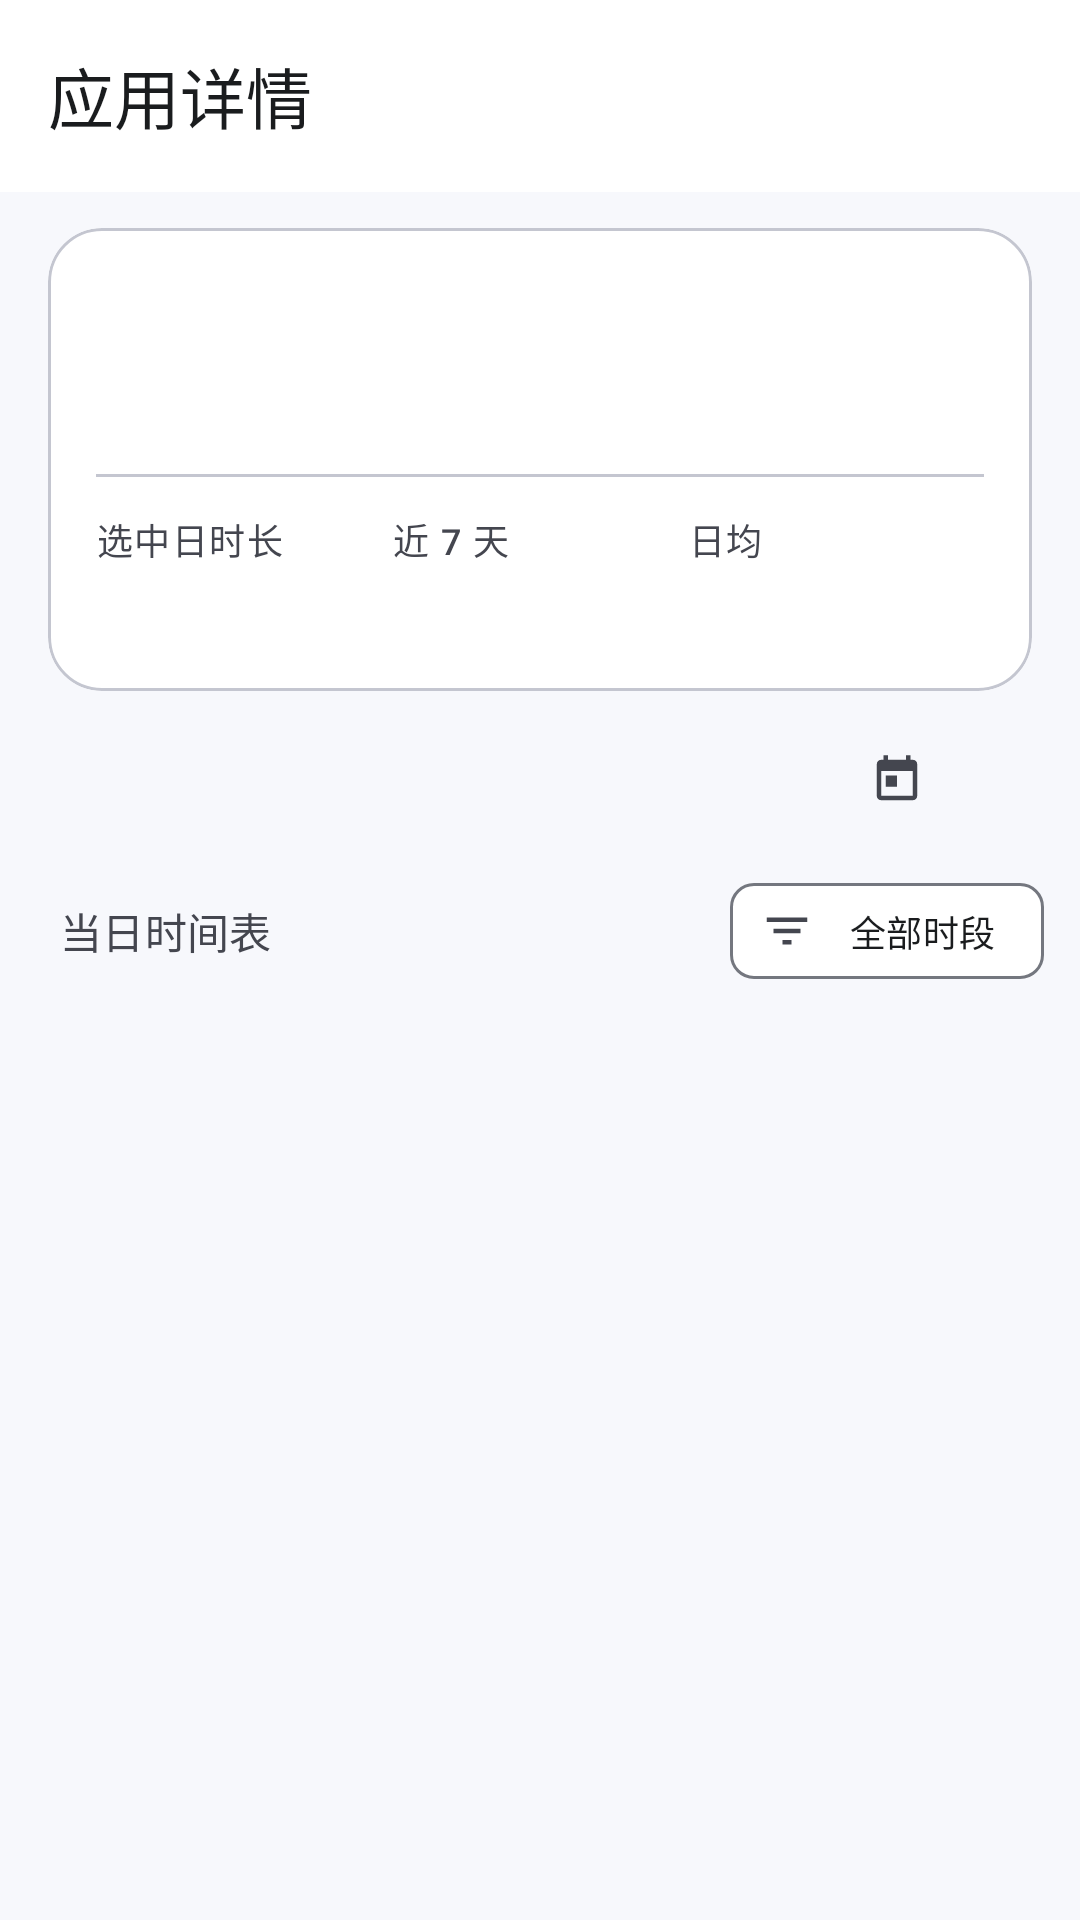

Layout XML and referenced resources for this Android screen:
<!-- AndroidManifest.xml: application theme Theme.AppTracker -->
<!-- res/layout/activity_app_detail.xml -->
<?xml version="1.0" encoding="utf-8"?>
<LinearLayout xmlns:android="http://schemas.android.com/apk/res/android"
    xmlns:app="http://schemas.android.com/apk/res-auto"
    android:id="@+id/root"
    android:layout_width="match_parent"
    android:layout_height="match_parent"
    android:background="?android:attr/colorBackground"
    android:orientation="vertical">

    <com.google.android.material.appbar.MaterialToolbar
        android:id="@+id/toolbar"
        android:layout_width="match_parent"
        android:layout_height="?attr/actionBarSize"
        android:background="?attr/colorSurface"
        app:navigationContentDescription="@string/back"
        app:navigationIcon="@drawable/ic_arrow_back"
        app:navigationIconTint="?attr/colorOnSurface"
        app:titleTextColor="?attr/colorOnSurface"
        app:title="@string/app_detail_title" />

    <LinearLayout
        android:layout_width="match_parent"
        android:layout_height="0dp"
        android:layout_weight="1"
        android:orientation="vertical">

        <com.google.android.material.card.MaterialCardView
            style="@style/Widget.AppTracker.Card"
            android:layout_width="match_parent"
            android:layout_height="wrap_content"
            android:layout_marginStart="16dp"
            android:layout_marginTop="12dp"
            android:layout_marginEnd="16dp">

            <LinearLayout
                android:layout_width="match_parent"
                android:layout_height="wrap_content"
                android:orientation="vertical"
                android:padding="16dp">

                <LinearLayout
                    android:layout_width="match_parent"
                    android:layout_height="wrap_content"
                    android:gravity="center_vertical"
                    android:orientation="horizontal">

                    <ImageView
                        android:id="@+id/iv_icon"
                        android:layout_width="52dp"
                        android:layout_height="52dp"
                        android:contentDescription="@null" />

                    <LinearLayout
                        android:layout_width="0dp"
                        android:layout_height="wrap_content"
                        android:layout_marginStart="14dp"
                        android:layout_weight="1"
                        android:orientation="vertical">

                        <TextView
                            android:id="@+id/tv_name"
                            android:layout_width="match_parent"
                            android:layout_height="wrap_content"
                            android:ellipsize="end"
                            android:maxLines="1"
                            android:textAppearance="?attr/textAppearanceTitleMedium" />

                        <TextView
                            android:id="@+id/tv_package"
                            android:layout_width="match_parent"
                            android:layout_height="wrap_content"
                            android:layout_marginTop="2dp"
                            android:ellipsize="end"
                            android:maxLines="1"
                            android:textAppearance="?attr/textAppearanceBodySmall"
                            android:textColor="?attr/colorOnSurfaceVariant" />
                    </LinearLayout>
                </LinearLayout>

                <View
                    android:layout_width="match_parent"
                    android:layout_height="1dp"
                    android:layout_marginTop="14dp"
                    android:layout_marginBottom="12dp"
                    android:background="?attr/colorOutlineVariant" />

                <LinearLayout
                    android:layout_width="match_parent"
                    android:layout_height="wrap_content"
                    android:orientation="horizontal">

                    <LinearLayout
                        android:layout_width="0dp"
                        android:layout_height="wrap_content"
                        android:layout_weight="1"
                        android:orientation="vertical">

                        <TextView
                            android:layout_width="wrap_content"
                            android:layout_height="wrap_content"
                            android:text="@string/app_detail_total"
                            android:textAppearance="?attr/textAppearanceLabelMedium"
                            android:textColor="?attr/colorOnSurfaceVariant" />

                        <TextView
                            android:id="@+id/tv_total"
                            android:layout_width="wrap_content"
                            android:layout_height="wrap_content"
                            android:layout_marginTop="4dp"
                            android:textAppearance="?attr/textAppearanceTitleMedium" />
                    </LinearLayout>

                    <LinearLayout
                        android:layout_width="0dp"
                        android:layout_height="wrap_content"
                        android:layout_weight="1"
                        android:orientation="vertical">

                        <TextView
                            android:layout_width="wrap_content"
                            android:layout_height="wrap_content"
                            android:text="@string/app_detail_launches"
                            android:textAppearance="?attr/textAppearanceLabelMedium"
                            android:textColor="?attr/colorOnSurfaceVariant" />

                        <TextView
                            android:id="@+id/tv_launches"
                            android:layout_width="wrap_content"
                            android:layout_height="wrap_content"
                            android:layout_marginTop="4dp"
                            android:textAppearance="?attr/textAppearanceTitleMedium" />
                    </LinearLayout>

                    <LinearLayout
                        android:layout_width="0dp"
                        android:layout_height="wrap_content"
                        android:layout_weight="1"
                        android:orientation="vertical">

                        <TextView
                            android:layout_width="wrap_content"
                            android:layout_height="wrap_content"
                            android:text="@string/app_detail_longest"
                            android:textAppearance="?attr/textAppearanceLabelMedium"
                            android:textColor="?attr/colorOnSurfaceVariant" />

                        <TextView
                            android:id="@+id/tv_longest"
                            android:layout_width="wrap_content"
                            android:layout_height="wrap_content"
                            android:layout_marginTop="4dp"
                            android:textAppearance="?attr/textAppearanceTitleMedium" />
                    </LinearLayout>
                </LinearLayout>
            </LinearLayout>
        </com.google.android.material.card.MaterialCardView>

        <LinearLayout
            android:layout_width="match_parent"
            android:layout_height="wrap_content"
            android:gravity="center_vertical"
            android:orientation="horizontal"
            android:paddingStart="8dp"
            android:paddingTop="8dp"
            android:paddingEnd="8dp">

            <ImageButton
                android:id="@+id/btn_prev"
                android:layout_width="44dp"
                android:layout_height="44dp"
                android:background="?attr/selectableItemBackgroundBorderless"
                android:contentDescription="@string/date_prev"
                android:src="@drawable/ic_chevron_left"
                app:tint="?attr/colorOnSurfaceVariant" />

            <TextView
                android:id="@+id/tv_date"
                android:layout_width="0dp"
                android:layout_height="wrap_content"
                android:layout_weight="1"
                android:contentDescription="@string/date_pick"
                android:drawableEnd="@drawable/ic_calendar"
                android:drawablePadding="6dp"
                android:drawableTint="?attr/colorOnSurfaceVariant"
                android:gravity="center"
                android:textAppearance="?attr/textAppearanceTitleSmall" />

            <ImageButton
                android:id="@+id/btn_next"
                android:layout_width="44dp"
                android:layout_height="44dp"
                android:background="?attr/selectableItemBackgroundBorderless"
                android:contentDescription="@string/date_next"
                android:src="@drawable/ic_chevron_right"
                app:tint="?attr/colorOnSurfaceVariant" />
        </LinearLayout>

        <LinearLayout
            android:layout_width="match_parent"
            android:layout_height="wrap_content"
            android:gravity="center_vertical"
            android:orientation="horizontal"
            android:paddingStart="20dp"
            android:paddingTop="4dp"
            android:paddingEnd="12dp">

            <TextView
                android:id="@+id/tv_timeline_title"
                android:layout_width="0dp"
                android:layout_height="wrap_content"
                android:layout_weight="1"
                android:text="@string/app_detail_timeline"
                android:textAppearance="?attr/textAppearanceLabelLarge"
                android:textColor="?attr/colorOnSurfaceVariant" />

            <com.google.android.material.chip.Chip
                android:id="@+id/chip_time_filter"
                style="@style/Widget.Material3.Chip.Assist"
                android:layout_width="wrap_content"
                android:layout_height="wrap_content"
                android:minHeight="32dp"
                android:text="@string/time_filter_all"
                android:textSize="12sp"
                app:chipEndPadding="8dp"
                app:chipIcon="@drawable/ic_filter"
                app:chipIconTint="?attr/colorOnSurfaceVariant"
                app:chipIconVisible="true"
                app:chipMinHeight="32dp"
                app:chipStartPadding="8dp"
                app:closeIconTint="?attr/colorOnSurfaceVariant"
                app:closeIconVisible="false"
                app:iconEndPadding="4dp"
                app:iconStartPadding="2dp" />
        </LinearLayout>

        <FrameLayout
            android:layout_width="match_parent"
            android:layout_height="0dp"
            android:layout_weight="1">

            <androidx.recyclerview.widget.RecyclerView
                android:id="@+id/rv_sessions"
                android:layout_width="match_parent"
                android:layout_height="match_parent"
                android:clipToPadding="false"
                android:paddingStart="16dp"
                android:paddingTop="4dp"
                android:paddingEnd="16dp"
                android:paddingBottom="24dp" />

            <TextView
                android:id="@+id/tv_empty"
                android:layout_width="match_parent"
                android:layout_height="match_parent"
                android:gravity="center"
                android:padding="32dp"
                android:text="@string/app_detail_day_empty"
                android:textAppearance="?attr/textAppearanceBodyMedium"
                android:textColor="?attr/colorOnSurfaceVariant"
                android:visibility="gone" />
        </FrameLayout>
    </LinearLayout>
</LinearLayout>
<!-- resources referenced by this layout -->
<resources>
  <!-- drawable ic_calendar (drawable) -->
  <vector xmlns:android="http://schemas.android.com/apk/res/android"
      android:width="18dp"
      android:height="18dp"
      android:viewportWidth="24"
      android:viewportHeight="24">
      <path
          android:fillColor="#FF000000"
          android:pathData="M19,3h-1V1h-2v2H8V1H6v2H5c-1.11,0 -1.99,0.9 -1.99,2L3,19c0,1.1 0.89,2 2,2h14c1.1,0 2,-0.9 2,-2V5c0,-1.1 -0.9,-2 -2,-2zM19,19H5V8h14v11zM7,10h5v5H7z" />
  </vector>
  <!-- drawable ic_filter (drawable) -->
  <vector xmlns:android="http://schemas.android.com/apk/res/android"
      android:width="18dp"
      android:height="18dp"
      android:viewportWidth="24"
      android:viewportHeight="24">
      <path
          android:fillColor="#FF000000"
          android:pathData="M10,18h4v-2h-4zM3,6v2h18V6zM6,13h12v-2H6z" />
  </vector>
  <string name="app_detail_day_empty">这一天没有该应用的前台时段</string>
  <string name="app_detail_launches">近 7 天</string>
  <string name="app_detail_longest">日均</string>
  <string name="app_detail_timeline">当日时间表</string>
  <string name="app_detail_title">应用详情</string>
  <string name="app_detail_total">选中日时长</string>
  <string name="back">返回</string>
  <string name="date_next">后一天</string>
  <string name="date_pick">选择日期</string>
  <string name="date_prev">前一天</string>
  <string name="time_filter_all">全部时段</string>
  <style name="Widget.AppTracker.Card" parent="Widget.Material3.CardView.Filled">
          <item name="cardBackgroundColor">?attr/colorSurface</item>
          <item name="cardCornerRadius">18dp</item>
          <item name="cardElevation">0dp</item>
          <item name="strokeWidth">1dp</item>
          <item name="strokeColor">?attr/colorOutlineVariant</item>
      </style>
  <color name="primary">#4C6FFF</color>
  <color name="on_primary">#FFFFFF</color>
  <color name="primary_container">#DDE3FF</color>
  <color name="on_primary_container">#001453</color>
  <color name="secondary">#5A5D72</color>
  <color name="secondary_container">#DFE1F9</color>
  <color name="on_secondary_container">#171A2C</color>
  <color name="background">#F7F8FC</color>
  <color name="on_background">#1A1C1E</color>
  <color name="surface">#FFFFFF</color>
  <color name="on_surface">#1A1C1E</color>
  <color name="surface_variant">#E4E7F0</color>
  <color name="on_surface_variant">#44464F</color>
  <color name="outline">#74777F</color>
  <color name="outline_variant">#C4C6D0</color>
  <color name="surface_container">#F0F2F9</color>
  <color name="surface_container_low">#F7F8FC</color>
  <color name="surface_container_lowest">#FFFFFF</color>
  <color name="surface_container_high">#E9EBF3</color>
  <color name="surface_container_highest">#E1E3EC</color>
  <color name="surface_dim">#D8DAE2</color>
  <color name="surface_bright">#FFFFFF</color>
  <color name="error">#BA1A1A</color>
  <color name="on_error">#FFFFFF</color>
  <style name="ThemeOverlay.AppTracker.Dialog" parent="ThemeOverlay.Material3.MaterialAlertDialog">
          <item name="colorPrimary">@color/primary</item>
      </style>
</resources>
